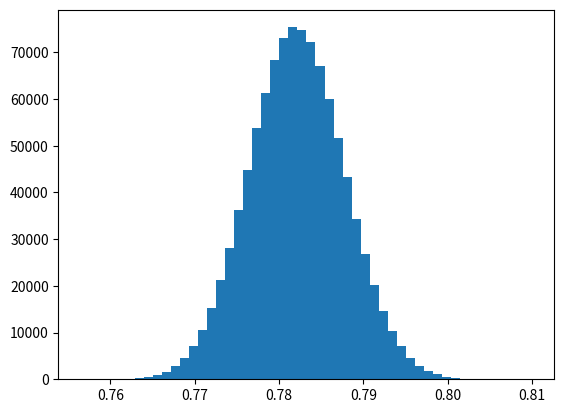

Recreate this plot in Python. (Note: this script raises an exception after producing the figure.)
"""

"""
import numpy as np
import matplotlib
matplotlib.use('Agg')
import matplotlib.pyplot as plt


def force(m_1, m_2, r):
    return G * m_1 * m_2 / r**2


def force_sigma(m_1, s_m_1, m_2, s_m_2, r, s_r):
    return np.sqrt(
        (G/r**2)**2
        * (
            (m_2 * s_m_1)**2
            + (m_1 * s_m_2)**2
            + (-2 * m_1 * m_2 / r * s_r)**2
        )
    )


def gaussian(mean, sigma, xmin=0., xmax=10., steps=100):
    x = np.linspace(xmin, xmax, steps)
    y = (1. / (sigma * np.sqrt(2. * np.pi))
         * np.exp(-(x - mean)**2 / (2. * sigma**2)))
    return x, y


def monte_carlo_sim(filename="fig.png"):
    m_1s = np.random.normal(m_1, s_m_1, n)
    m_2s = np.random.normal(m_2, s_m_2, n)
    rs = np.random.normal(r, s_r, n)

    force_calc = force(m_1, m_2, r)
    forces = force(m_1s, m_2s, rs)
    sigma = force_sigma(m_1, s_m_1, m_2, s_m_2, r, s_r)

    x, y = gaussian(force_calc, sigma, np.min(forces), np.max(forces))

    plt.cla()

    plt.hist(forces, bins=50, normed=True)
    plt.plot(x, y, linewidth=3, color='red')

    plt.savefig(filename)

# var definition
# s_ => sigma
m_1, m_2, r = 40*10**4, 30*10**4, 3.2
G = 6.67384*10**(-11)

# monte carlo
n = 10**6

s_m_1, s_m_2, s_r = 0.05*10**4, 0.1*10**4, 0.01
monte_carlo_sim('fig1.png')

s_m_1, s_m_2, s_r = 2*10**4, 10*10**4, 1
monte_carlo_sim('fig2.png')
